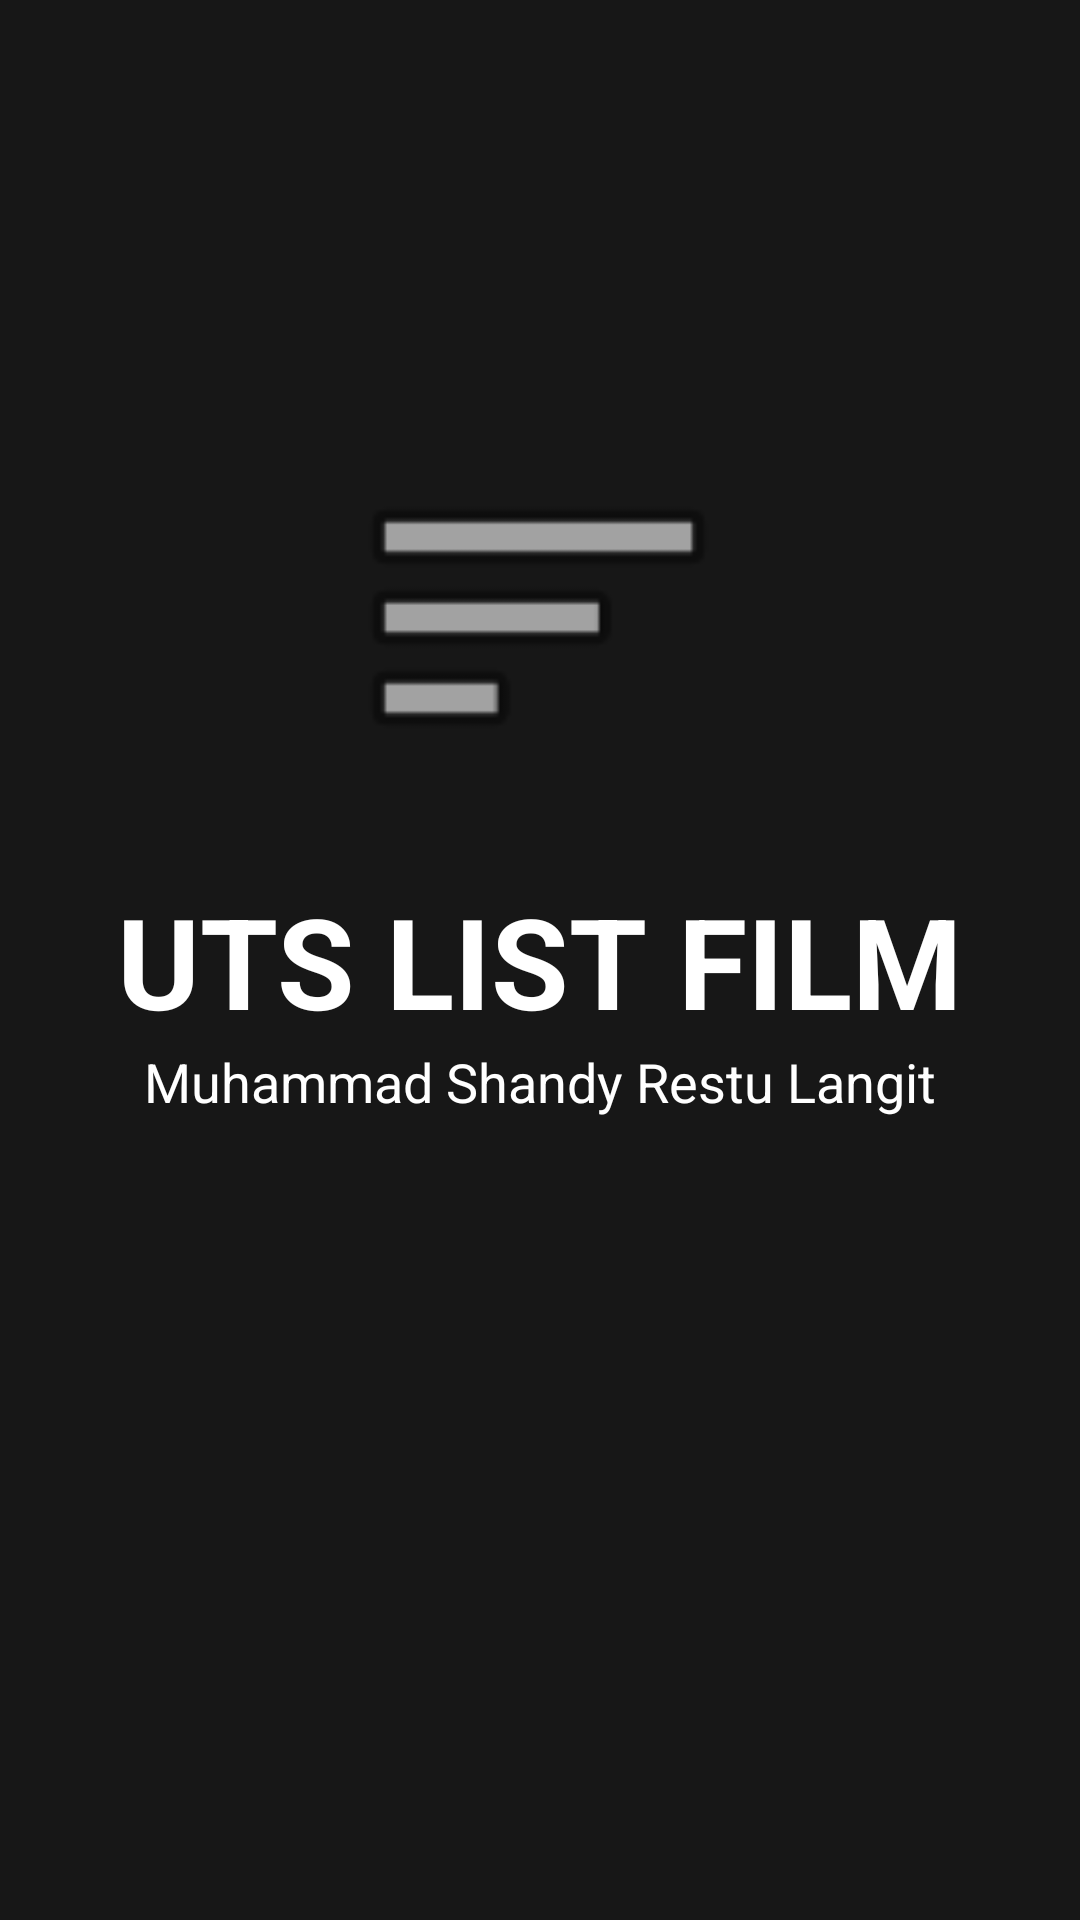

Layout XML and referenced resources for this Android screen:
<!-- AndroidManifest.xml: application theme Theme.Listfilmuts -->
<!-- res/layout/activity_splash_screen.xml -->
<?xml version="1.0" encoding="utf-8"?>
<androidx.constraintlayout.widget.ConstraintLayout xmlns:android="http://schemas.android.com/apk/res/android"
    xmlns:app="http://schemas.android.com/apk/res-auto"
    xmlns:tools="http://schemas.android.com/tools"
    android:layout_width="match_parent"
    android:layout_height="match_parent"
    tools:context=".ui.SplashScreenActivity"
    android:background="@color/colorPrimary">

    <ImageView
        android:id="@+id/imageView"
        android:layout_width="151dp"
        android:layout_height="129dp"
        app:layout_constraintBottom_toTopOf="@+id/textTitleSplash"
        app:layout_constraintEnd_toEndOf="parent"
        app:layout_constraintHorizontal_bias="0.498"
        app:layout_constraintStart_toStartOf="parent"
        app:layout_constraintTop_toTopOf="parent"
        app:layout_constraintVertical_bias="0.862"
        app:srcCompat="@android:drawable/ic_menu_sort_by_size" />

    <TextView
        android:id="@+id/textTitleSplash"
        android:layout_width="wrap_content"
        android:layout_height="wrap_content"
        android:text="@string/splashScreen"
        android:textColor="@color/white"
        android:textStyle="bold"
        android:textSize="42sp"
        app:layout_constraintBottom_toBottomOf="parent"
        app:layout_constraintEnd_toEndOf="parent"
        app:layout_constraintStart_toStartOf="parent"
        app:layout_constraintTop_toTopOf="parent" />

    <TextView
        android:id="@+id/textSubtitleSplash"
        android:layout_width="wrap_content"
        android:layout_height="wrap_content"
        android:text="@string/textSubTitle"
        android:textColor="@color/white"
        android:textSize="18sp"
        app:layout_constraintTop_toBottomOf="@id/textTitleSplash"
        app:layout_constraintStart_toStartOf="parent"
        app:layout_constraintEnd_toEndOf="parent"/>


</androidx.constraintlayout.widget.ConstraintLayout>
<!-- resources referenced by this layout -->
<resources>
  <color name="colorPrimary">#171717</color>
  <color name="white">#FFFFFFFF</color>
  <string name="splashScreen">UTS LIST FILM </string>
  <string name="textSubTitle">Muhammad Shandy Restu Langit</string>
  <style name="Theme.Listfilmuts" parent="Theme.MaterialComponents.DayNight.DarkActionBar">
          
          <item name="colorPrimary">@color/purple_500</item>
          <item name="colorPrimaryVariant">@color/purple_700</item>
          <item name="colorOnPrimary">@color/white</item>
          
          <item name="colorSecondary">@color/teal_200</item>
          <item name="colorSecondaryVariant">@color/teal_700</item>
          <item name="colorOnSecondary">@color/black</item>
          
          <item name="android:statusBarColor" tools:targetApi="l">?attr/colorPrimaryVariant</item>
          
      </style>
  <color name="purple_500">#171717</color>
  <color name="purple_700">#090909</color>
  <color name="teal_200">#FF03DAC5</color>
  <color name="teal_700">#FF018786</color>
  <color name="black">#FF000000</color>
</resources>
